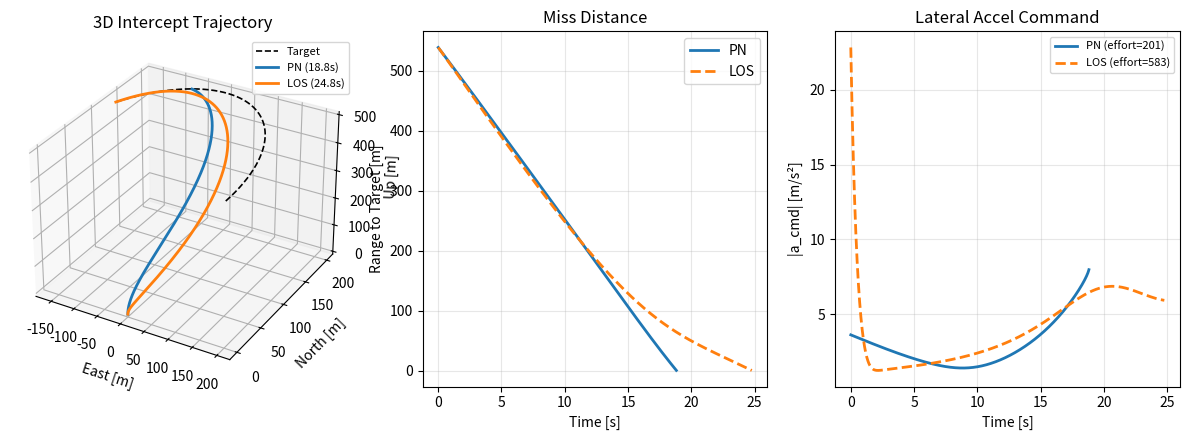

This chart was generated by the following Python code:
"""Guidance (3D, ENU): lookahead-based LOS path following over a waypoint list for the powered ascent.

LOSPathGuidance.command(p, v) returns a lateral-acceleration command a_cmd (m/s^2, ENU, perpendicular to the
vehicle velocity) plus a dict of logged quantities. Gravity compensation and the conversion
acceleration -> attitude command happen in gnc.flight_computer.
"""
import numpy as np


def _unit(v):
    n = np.linalg.norm(v)
    return v / n if n > 1e-9 else np.zeros_like(v)


def los_angles(r):
    """LOS azimuth (from East, CCW, about Up) and elevation (above horizon) of vector r, rad."""
    return float(np.arctan2(r[1], r[0])), float(np.arctan2(r[2], np.hypot(r[0], r[1])))


def steer_toward(d, v, k):
    """Lateral accel (perpendicular to v) rotating the velocity toward direction d at rate k * angle."""
    vh, dh = _unit(v), _unit(d)
    perp = dh - (dh @ vh) * vh
    eps = float(np.arctan2(np.linalg.norm(perp), dh @ vh))   # heading error angle
    return k * np.linalg.norm(v) * eps * _unit(perp), eps


class LOSPathGuidance:
    """Lookahead LOS on a 3D waypoint polyline. On segment W_i -> W_{i+1} (unit tangent t):
    along-track s = (p - W_i).t, cross-track e = (p - W_i) - s t, lookahead point P = W_i + (s + Delta) t,
    Delta = max(lookahead_m, lookahead_time * |v|); the velocity is steered toward P (LOS angle) with
    a = k |v| eps e_perp, i.e. a commanded flight-path turn rate k * eps.
    Switch to the next segment when |p - W_{i+1}| < accept_radius or s >= segment length."""

    def __init__(self, waypoints, lookahead_m=100.0, lookahead_time=0.0, accept_radius=30.0, k=1.5,
                 a_max=np.inf):
        self.W = np.asarray(waypoints, float)
        assert self.W.ndim == 2 and self.W.shape[1] == 3 and len(self.W) >= 2, "need >= 2 waypoints (n,3)"
        self.lookahead_m, self.lookahead_time = lookahead_m, lookahead_time
        self.accept_radius, self.k, self.a_max = accept_radius, k, a_max
        self.i = 0

    def reset(self):
        self.i = 0

    def command(self, p, v):
        W = self.W
        while self.i < len(W) - 2:
            seg = W[self.i + 1] - W[self.i]
            if np.linalg.norm(p - W[self.i + 1]) < self.accept_radius or (p - W[self.i]) @ seg >= seg @ seg:
                self.i += 1
            else:
                break
        a0, a1 = W[self.i], W[self.i + 1]
        t = _unit(a1 - a0)
        d = p - a0
        s = float(d @ t)
        e = d - s * t
        Delta = max(self.lookahead_m, self.lookahead_time * np.linalg.norm(v))
        los = a0 + (s + Delta) * t - p
        a, eps = steer_toward(los, v, self.k)
        a = a * min(1.0, self.a_max / max(np.linalg.norm(a), 1e-12))
        az, el = los_angles(los)
        # cross-track split: horizontal (ground plane, perpendicular to t) and the in-vertical-plane remainder
        h = _unit(np.cross([0.0, 0.0, 1.0], t)) if np.linalg.norm(t[:2]) > 1e-6 else np.array([1.0, 0, 0])
        return a, {"wp_index": self.i, "cross_track": float(np.linalg.norm(e)),
                   "cross_track_h": float(e @ h), "cross_track_v": float(e @ _unit(np.cross(t, h))),
                   "along_track": s, "los_az": az, "los_el": el, "heading_error": eps,
                   "dist_to_wp": float(np.linalg.norm(p - a1))}


def kinematic_path_check(guidance, p0, v0, dt=0.01, t_max=10.0, a_max=np.inf, accel=None):
    """Point-mass kinematic check of path following: v' = a_cmd (+ accel(t, v), e.g. thrust along v).
    Returns time histories, logged info and control effort (integral of |a|^2)."""
    p, v = np.array(p0, float), np.array(v0, float)
    out = {"t": [], "p": [], "a": [], "info": []}
    for k in range(int(round(t_max / dt))):
        t = k * dt
        a, info = guidance.command(p, v)
        a = a * min(1.0, a_max / max(np.linalg.norm(a), 1e-12))
        for key, val in (("t", t), ("p", p.copy()), ("a", a), ("info", info)):
            out[key].append(val)
        acc = a + (accel(t, v) if accel is not None else 0.0)
        p = p + v * dt + 0.5 * acc * dt**2
        v = v + acc * dt
    out = {k: (np.array(val) if k != "info" else val) for k, val in out.items()}
    out["control_effort"] = float(np.sum(out["a"] ** 2) * dt)
    return out


class InterceptGuidance:
    """3D intercept guidance against a target (p_t, v_t): Pure PN or LOS pursuit.

    Modes:
      - "pn": Pure Proportional Navigation, a = k * (omega_los x v), perpendicular to v.
      - "los": Line-of-Sight pursuit via steer_toward(r, v, k), perpendicular to v.
    """

    def __init__(self, mode="pn", k=3.0, a_max=np.inf):
        assert mode in ("pn", "los"), f"unknown mode: {mode}"
        self.mode, self.k, self.a_max = mode, k, a_max

    def command(self, p, v, p_t, v_t=None):
        p, v = np.asarray(p, float), np.asarray(v, float)
        r = np.asarray(p_t, float) - p
        v_rel = (np.zeros(3) if v_t is None else np.asarray(v_t, float)) - v
        r_norm = float(np.linalg.norm(r))
        if r_norm < 1e-9:
            return np.zeros(3), {"dist": 0.0, "closing_vel": 0.0, "los_rate": 0.0, "heading_error": 0.0}
        r_hat = r / r_norm
        omega_los = np.cross(r, v_rel) / (r_norm ** 2)
        if self.mode == "pn":
            a = self.k * np.cross(omega_los, v)
            _, eps = steer_toward(r, v, 1.0)
        else:
            a, eps = steer_toward(r, v, self.k)
        a = a * min(1.0, self.a_max / max(float(np.linalg.norm(a)), 1e-12))
        return a, {
            "dist": r_norm,
            "closing_vel": float(-r_hat @ v_rel),
            "los_rate": float(np.linalg.norm(omega_los)),
            "heading_error": eps,
        }


def kinematic_intercept_check(guidance, p0, v0, target, dt=0.01, t_max=30.0, hit_radius=1.0, accel=None):
    """Point-mass kinematic intercept check. target(t) -> (p_t, v_t)."""
    p, v = np.array(p0, float), np.array(v0, float)
    out = {"t": [], "p": [], "v": [], "p_t": [], "a": [], "info": []}
    for k in range(int(round(t_max / dt))):
        t = k * dt
        p_t, v_t = target(t)
        a, info = guidance.command(p, v, p_t, v_t)
        for key, val in (("t", t), ("p", p.copy()), ("v", v.copy()), ("p_t", np.asarray(p_t, float)),
                         ("a", a), ("info", info)):
            out[key].append(val)
        if info["dist"] <= hit_radius:
            break
        acc = a + (accel(t, v) if accel is not None else 0.0)
        p = p + v * dt + 0.5 * acc * dt**2
        v = v + acc * dt
    out = {k: (np.array(val) if k != "info" else val) for k, val in out.items()}
    out["control_effort"] = float(np.sum(out["a"] ** 2) * dt)
    out["miss_dist"] = float(out["info"][-1]["dist"])
    return out


def demo_intercept_guidance(save_path=None, show=True):
    """Compare 3D PN vs LOS intercept guidance against a circularly moving target."""
    import matplotlib.pyplot as plt

    def target(t):
        w = 20.0 / 200.0
        return (np.array([200.0 * np.cos(w * t), 200.0 * np.sin(w * t), 500.0]),
                np.array([-20.0 * np.sin(w * t), 20.0 * np.cos(w * t), 0.0]))

    p0, v0 = [0.0, 0.0, 0.0], [0.0, 0.0, 30.0]
    pn = kinematic_intercept_check(InterceptGuidance("pn", k=3.0, a_max=50.0), p0, v0, target)
    los = kinematic_intercept_check(InterceptGuidance("los", k=2.0, a_max=50.0), p0, v0, target)

    fig = plt.figure(figsize=(12, 4.5))
    ax3 = fig.add_subplot(131, projection="3d")
    t_ref = np.linspace(0.0, max(pn["t"][-1], los["t"][-1]), 300)
    pt_ref = np.array([target(t)[0] for t in t_ref])
    ax3.plot(*pt_ref.T, "k--", lw=1.2, label="Target")
    ax3.plot(*pn["p"].T, lw=2, label=f"PN ({pn['t'][-1]:.1f}s)")
    ax3.plot(*los["p"].T, lw=2, label=f"LOS ({los['t'][-1]:.1f}s)")
    ax3.set(xlabel="East [m]", ylabel="North [m]", zlabel="Up [m]", title="3D Intercept Trajectory")
    ax3.legend(fontsize=8)

    ax1 = fig.add_subplot(132)
    ax1.plot(pn["t"], [i["dist"] for i in pn["info"]], lw=2, label="PN")
    ax1.plot(los["t"], [i["dist"] for i in los["info"]], lw=2, ls="--", label="LOS")
    ax1.set(xlabel="Time [s]", ylabel="Range to Target [m]", title="Miss Distance")
    ax1.grid(alpha=0.3); ax1.legend()

    ax2 = fig.add_subplot(133)
    ax2.plot(pn["t"], np.linalg.norm(pn["a"], axis=1), lw=2, label=f"PN (effort={pn['control_effort']:.0f})")
    ax2.plot(los["t"], np.linalg.norm(los["a"], axis=1), lw=2, ls="--", label=f"LOS (effort={los['control_effort']:.0f})")
    ax2.set(xlabel="Time [s]", ylabel="|a_cmd| [m/s²]", title="Lateral Accel Command")
    ax2.grid(alpha=0.3); ax2.legend(fontsize=8)

    fig.tight_layout()
    if save_path:
        fig.savefig(save_path, dpi=150)
    if show:
        plt.show()
    plt.close(fig)
    print(f"PN : miss={pn['miss_dist']:.2f} m, t_hit={pn['t'][-1]:.2f} s, effort={pn['control_effort']:.1f}")
    print(f"LOS: miss={los['miss_dist']:.2f} m, t_hit={los['t'][-1]:.2f} s, effort={los['control_effort']:.1f}")
    return pn, los


if __name__ == "__main__":
    demo_intercept_guidance()
